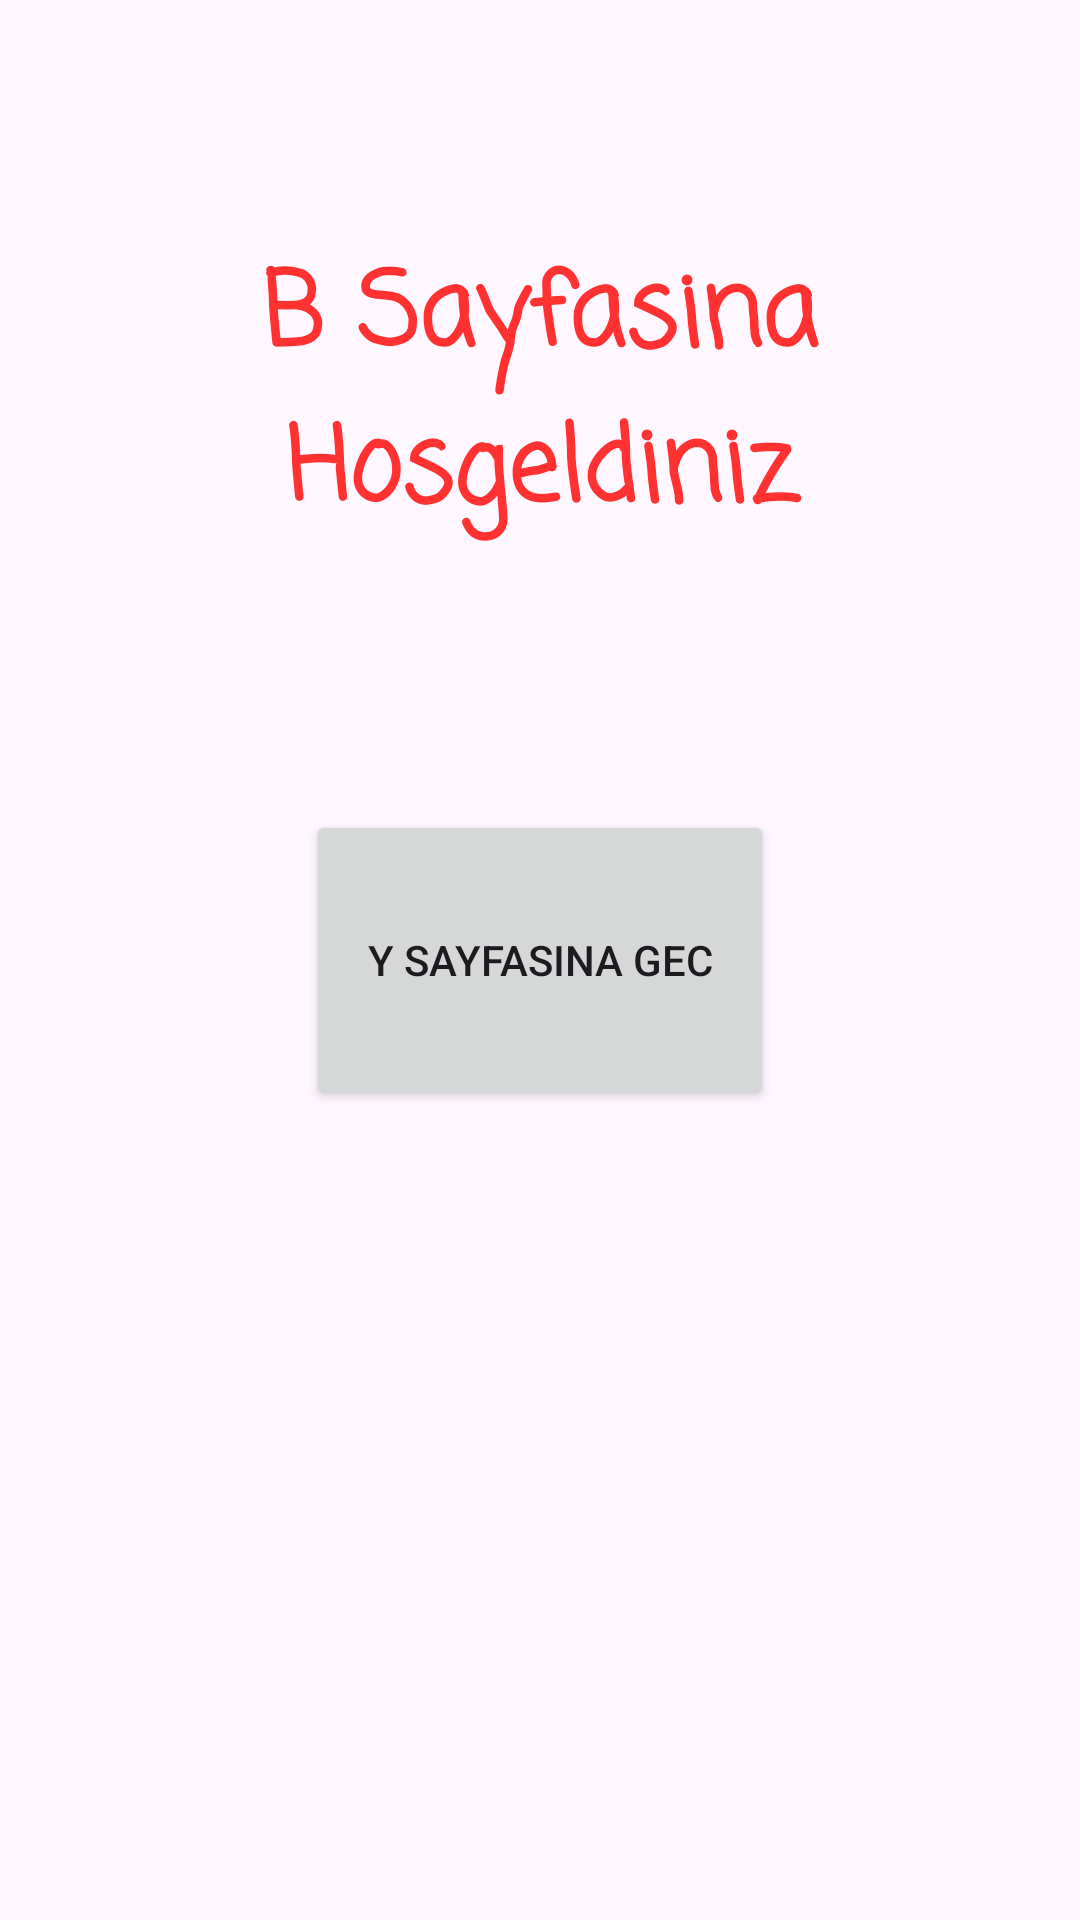

Layout XML and referenced resources for this Android screen:
<!-- AndroidManifest.xml: application theme Theme.Navigation_Uygulaması -->
<!-- res/layout/fragment_b.xml -->
<?xml version="1.0" encoding="utf-8"?>
<androidx.constraintlayout.widget.ConstraintLayout xmlns:android="http://schemas.android.com/apk/res/android"
    xmlns:app="http://schemas.android.com/apk/res-auto"
    xmlns:tools="http://schemas.android.com/tools"
    android:id="@+id/bSayfa"
    android:layout_width="match_parent"
    android:layout_height="match_parent"
    tools:context=".bFragment">

    <Button
        android:id="@+id/yGec"
        android:layout_width="156dp"
        android:layout_height="100dp"
        android:text="Y sayfasina gec"
        app:layout_constraintBottom_toBottomOf="parent"
        app:layout_constraintEnd_toEndOf="parent"
        app:layout_constraintHorizontal_bias="0.5"
        app:layout_constraintStart_toStartOf="parent"
        app:layout_constraintTop_toTopOf="parent"
        app:layout_constraintVertical_bias="0.5" />

    <TextView
        android:id="@+id/textView3"
        android:layout_width="191dp"
        android:layout_height="145dp"
        android:layout_marginTop="80dp"
        android:fontFamily="casual"
        android:text="B Sayfasina Hosgeldiniz"
        android:textAlignment="center"
        android:textColor="@color/red"
        android:textSize="34sp"
        android:textStyle="bold"
        app:layout_constraintEnd_toEndOf="parent"
        app:layout_constraintStart_toStartOf="parent"
        app:layout_constraintTop_toTopOf="parent" />
</androidx.constraintlayout.widget.ConstraintLayout>
<!-- resources referenced by this layout -->
<resources>
  <color name="red">#ff3131</color>
  <style name="Theme.Navigation_Uygulaması" parent="Base.Theme.Navigation_Uygulaması" />
  <style name="Base.Theme.Navigation_Uygulaması" parent="Theme.Material3.DayNight.NoActionBar">
          
          <item name="colorPrimary">@color/red</item>
          <item name="colorPrimaryVariant">@color/red</item>
          <item name="android:statusBarColor">@color/red</item>
  
      </style>
</resources>
